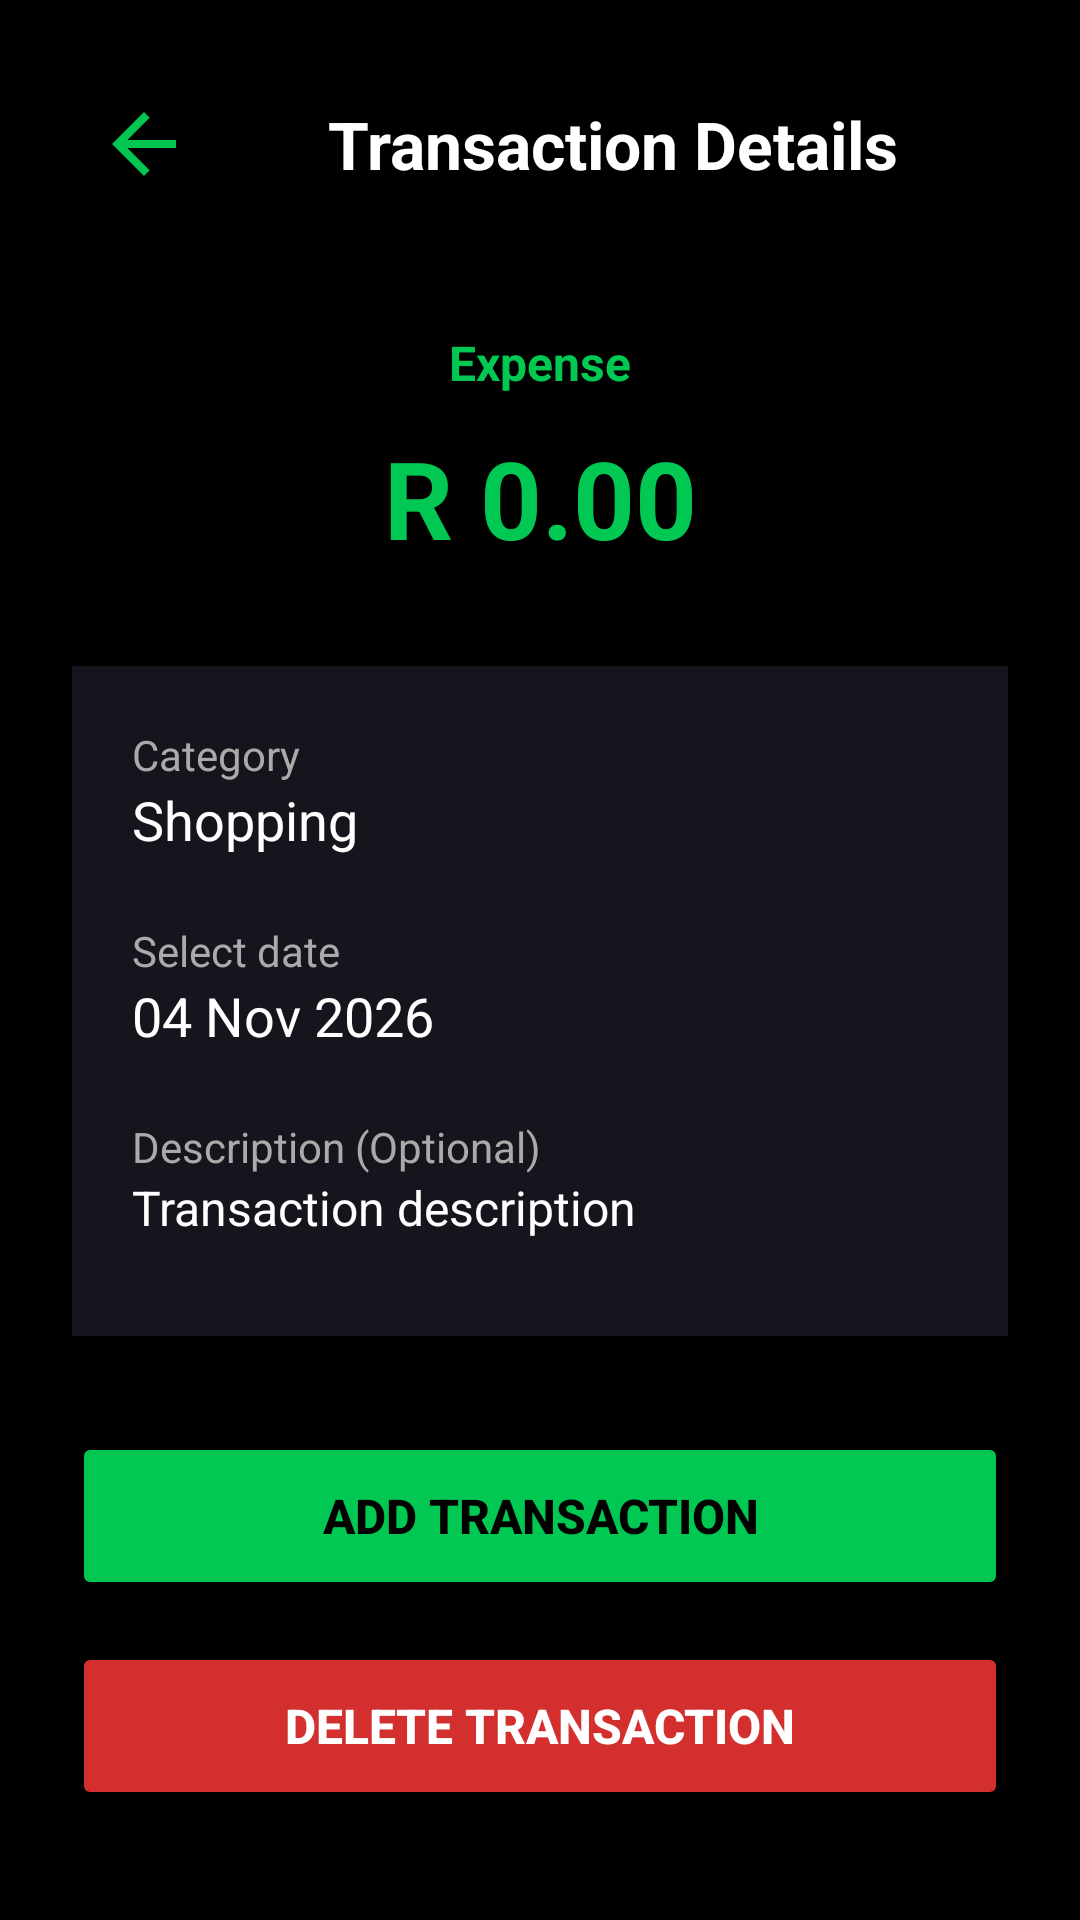

Layout XML and referenced resources for this Android screen:
<!-- AndroidManifest.xml: application theme Theme.ExpenseTrackerClean -->
<!-- res/layout/activity_transaction_details.xml -->
<?xml version="1.0" encoding="utf-8"?>
<ScrollView xmlns:android="http://schemas.android.com/apk/res/android"
    android:layout_width="match_parent"
    android:layout_height="match_parent"
    xmlns:app="http://schemas.android.com/apk/res-auto"
    android:background="#000000"
    android:fillViewport="true">

    <LinearLayout
        android:layout_width="match_parent"
        android:layout_height="wrap_content"
        android:orientation="vertical"
        android:padding="24dp">

        
        <LinearLayout
            android:layout_width="match_parent"
            android:layout_height="wrap_content"
            android:orientation="horizontal"
            android:gravity="center_vertical"
            android:paddingBottom="28dp">

            <ImageView
                android:id="@+id/btnBack"
                android:layout_width="48dp"
                android:layout_height="48dp"
                android:src="@drawable/ic_back"
                android:contentDescription="@string/back"
                android:padding="8dp"
                app:tint="#00C853" />

            <TextView
                android:layout_width="0dp"
                android:layout_height="wrap_content"
                android:layout_weight="1"
                android:text="@string/transaction_details"
                android:textColor="#FFFFFF"
                android:textSize="22sp"
                android:textStyle="bold"
                android:gravity="center"/>
        </LinearLayout>

        
        <TextView
            android:id="@+id/tvTransactionType"
            android:layout_width="wrap_content"
            android:layout_height="wrap_content"
            android:layout_gravity="center_horizontal"
            android:text="@string/expense"
            android:textColor="#00C853"
            android:textSize="16sp"
            android:textStyle="bold"
            android:padding="10dp"/>

        
        <TextView
            android:id="@+id/tvTransactionAmount"
            android:layout_width="match_parent"
            android:layout_height="wrap_content"
            android:text="@string/r_0"
            android:textColor="#00C853"
            android:textSize="36sp"
            android:textStyle="bold"
            android:gravity="center"
            android:paddingBottom="32dp"/>

        
        <LinearLayout
            android:layout_width="match_parent"
            android:layout_height="wrap_content"
            android:orientation="vertical"
            android:background="#15151D"
            android:padding="20dp">

            <TextView
                android:layout_width="wrap_content"
                android:layout_height="wrap_content"
                android:text="@string/category"
                android:textColor="#AAAAAA"
                android:textSize="14sp"/>

            <TextView
                android:id="@+id/tvTransactionCategory"
                android:layout_width="match_parent"
                android:layout_height="wrap_content"
                android:text="@string/shopping"
                android:textColor="#FFFFFF"
                android:textSize="18sp"
                android:paddingBottom="22dp"/>

            <TextView
                android:layout_width="wrap_content"
                android:layout_height="wrap_content"
                android:text="@string/date"
                android:textColor="#AAAAAA"
                android:textSize="14sp"/>

            <TextView
                android:id="@+id/tvTransactionDate"
                android:layout_width="match_parent"
                android:layout_height="wrap_content"
                android:text="@string/date_date"
                android:textColor="#FFFFFF"
                android:textSize="18sp"
                android:paddingBottom="22dp"/>

            <TextView
                android:layout_width="wrap_content"
                android:layout_height="wrap_content"
                android:text="@string/description"
                android:textColor="#AAAAAA"
                android:textSize="14sp"/>

            <TextView
                android:id="@+id/tvTransactionDescription"
                android:layout_width="match_parent"
                android:layout_height="wrap_content"
                android:text="@string/transaction_description"
                android:textColor="#FFFFFF"
                android:textSize="16sp"
                android:paddingBottom="12dp"/>

        </LinearLayout>

        
        <Button
            android:id="@+id/btnEditTransaction"
            android:layout_width="match_parent"
            android:layout_height="56dp"
            android:layout_marginTop="32dp"
            android:text="@string/add_transaction"
            android:textColor="#000000"
            android:textSize="16sp"
            android:textStyle="bold"
            android:backgroundTint="#00C853"/>

        
        <Button
            android:id="@+id/btnDeleteTransaction"
            android:layout_width="match_parent"
            android:layout_height="56dp"
            android:layout_marginTop="14dp"
            android:text="@string/delete_transaction"
            android:textColor="#FFFFFF"
            android:textSize="16sp"
            android:textStyle="bold"
            android:backgroundTint="#D32F2F"/>

    </LinearLayout>

</ScrollView>
<!-- resources referenced by this layout -->
<resources>
  <!-- drawable ic_back (drawable) -->
  <?xml version="1.0" encoding="utf-8"?>
  <vector xmlns:android="http://schemas.android.com/apk/res/android"
      android:width="24dp"
      android:height="24dp"
      android:viewportWidth="24"
      android:viewportHeight="24">
  
      <path
          android:fillColor="#00C853"
          android:pathData="M20,11H7.83l5.59,-5.59L12,4l-8,8 8,8 1.41,-1.41L7.83,13H20v-2z"/>
  
  </vector>
  <string name="add_transaction">Add transaction</string>
  <string name="back">Back</string>
  <string name="category">Category</string>
  <string name="date">Select date</string>
  <string name="date_date">04 Nov 2026</string>
  <string name="delete_transaction">Delete Transaction</string>
  <string name="description">Description (Optional)</string>
  <string name="expense">Expense</string>
  <string name="r_0">R 0.00</string>
  <string name="shopping">Shopping</string>
  <string name="transaction_description">Transaction description</string>
  <string name="transaction_details">Transaction Details</string>
  <style name="Theme.ExpenseTrackerClean" parent="Theme.Material3.DayNight.NoActionBar">
  
          <item name="android:windowBackground">@color/rootBackground</item>
          <item name="android:colorAccent">@color/accentCyan</item>
  
          <item name="colorPrimary">@color/primary_color</item>
          <item name="colorOnPrimary">@color/on_primary_color</item>
          <item name="colorSurface">@color/surface</item>
          <item name="colorOnSurface">@color/on_surface</item>
  
      </style>
  <color name="rootBackground">#000000</color>
  <color name="accentCyan">#00D5E8</color>
  <color name="primary_color">#8145D5</color>
  <color name="on_primary_color">#FFFFFF</color>
  <color name="surface">#15151D</color>
  <color name="on_surface">#FFFFFF</color>
</resources>
